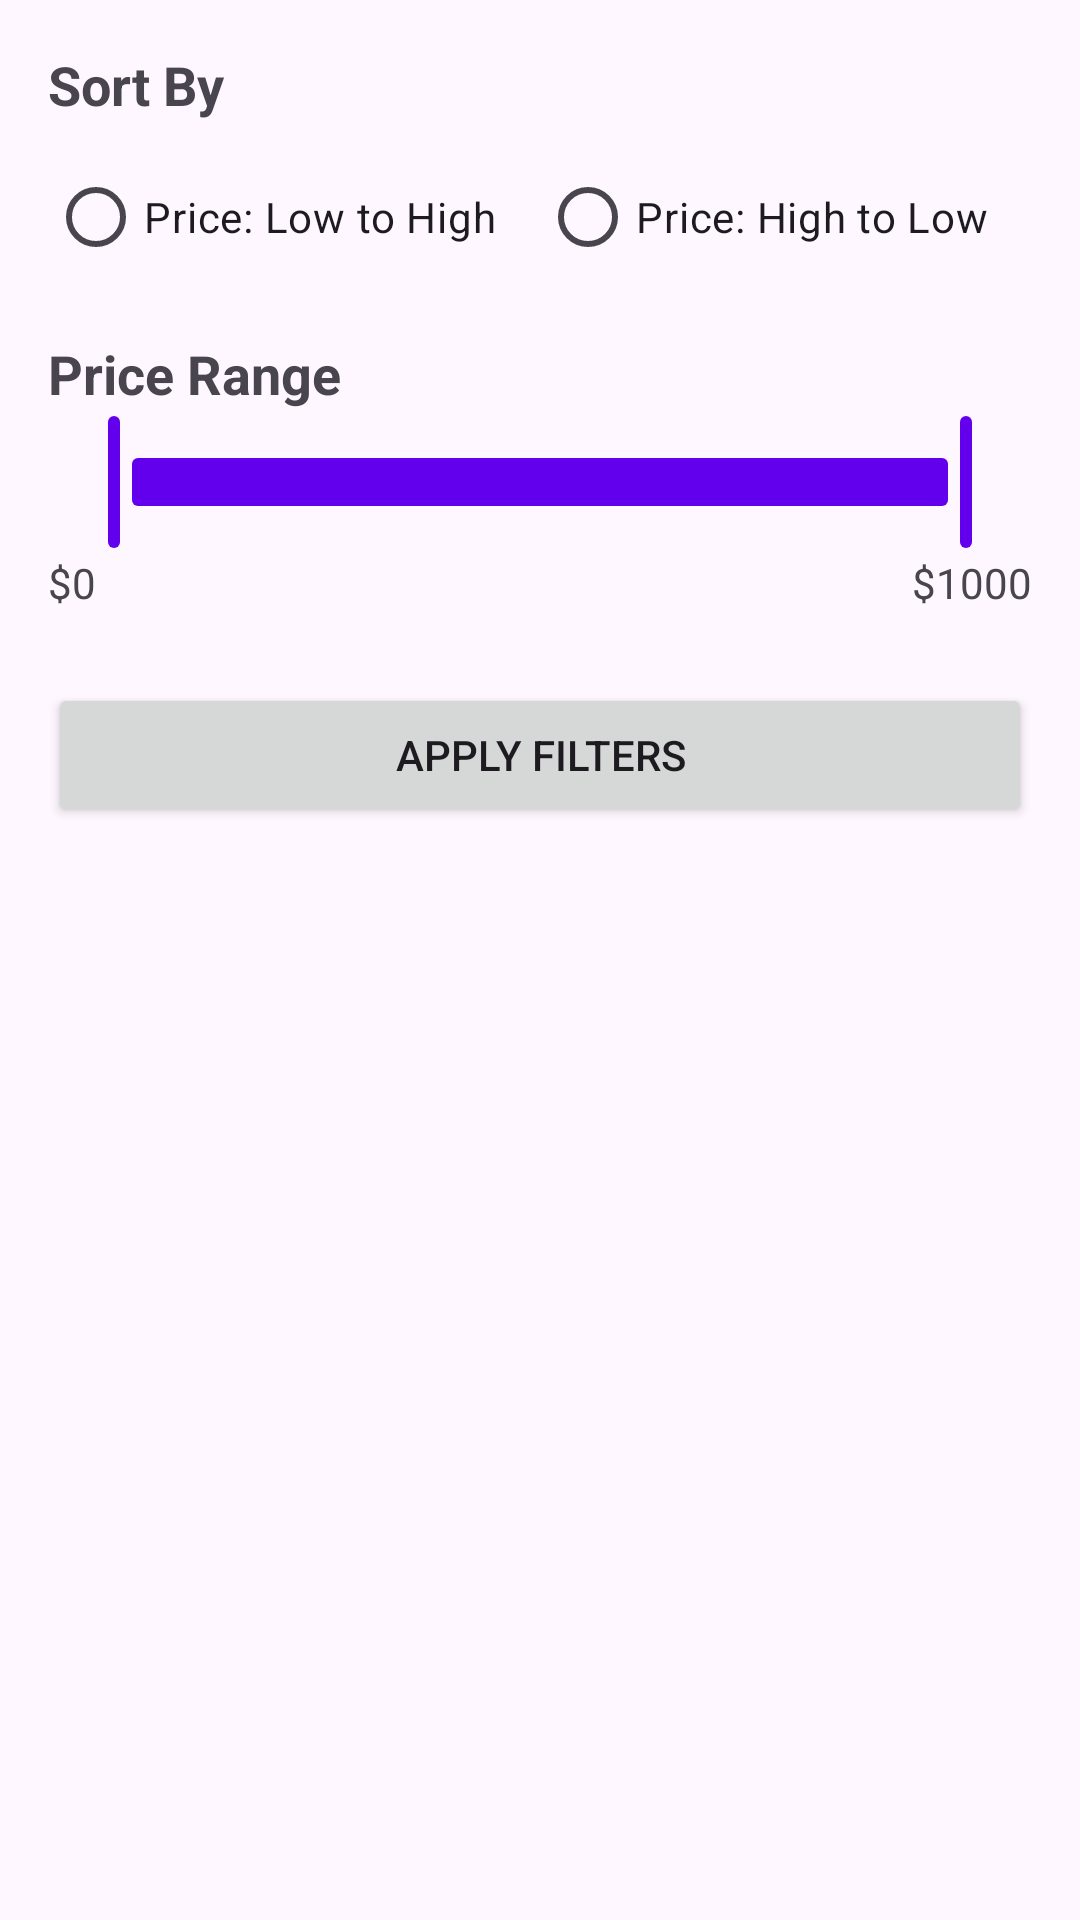

Layout XML and referenced resources for this Android screen:
<!-- AndroidManifest.xml: application theme Base.Theme.RestMart -->
<!-- res/layout/fragment_filter_bottom_sheet.xml -->
<?xml version="1.0" encoding="utf-8"?>
<LinearLayout xmlns:android="http://schemas.android.com/apk/res/android"
    xmlns:app="http://schemas.android.com/apk/res-auto"
    android:layout_width="match_parent"
    android:layout_height="wrap_content"
    android:orientation="vertical"
    android:padding="16dp">

    <TextView
        android:layout_width="wrap_content"
        android:layout_height="wrap_content"
        android:text="Sort By"
        android:textSize="18sp"
        android:textStyle="bold" />

    <RadioGroup
        android:id="@+id/rg_sort"
        android:layout_width="match_parent"
        android:layout_height="wrap_content"
        android:layout_marginTop="8dp"
        android:orientation="horizontal">

        <RadioButton
            android:id="@+id/rb_price_asc"
            android:layout_width="0dp"
            android:layout_height="wrap_content"
            android:layout_weight="1"
            android:text="Price: Low to High" />

        <RadioButton
            android:id="@+id/rb_price_desc"
            android:layout_width="0dp"
            android:layout_height="wrap_content"
            android:layout_weight="1"
            android:text="Price: High to Low" />
    </RadioGroup>

    <TextView
        android:layout_width="wrap_content"
        android:layout_height="wrap_content"
        android:layout_marginTop="16dp"
        android:text="Price Range"
        android:textSize="18sp"
        android:textStyle="bold" />

    <com.google.android.material.slider.RangeSlider
        android:id="@+id/rs_price"
        android:layout_width="match_parent"
        android:layout_height="wrap_content"
        android:valueFrom="0"
        android:valueTo="1000"
        app:values="@array/initial_price_range" />

    <LinearLayout
        android:layout_width="match_parent"
        android:layout_height="wrap_content"
        android:orientation="horizontal">

        <TextView
            android:id="@+id/tv_min_price"
            android:layout_width="0dp"
            android:layout_height="wrap_content"
            android:layout_weight="1"
            android:text="$0" />

        <TextView
            android:id="@+id/tv_max_price"
            android:layout_width="wrap_content"
            android:layout_height="wrap_content"
            android:text="$1000" />
    </LinearLayout>

    <Button
        android:id="@+id/btn_apply_filters"
        android:layout_width="match_parent"
        android:layout_height="wrap_content"
        android:layout_marginTop="24dp"
        android:text="Apply Filters" />

</LinearLayout>
<!-- resources referenced by this layout -->
<resources>
  <integer-array name="initial_price_range">
          <item>0</item>
          <item>1000</item>
      </integer-array>
  <style name="Base.Theme.RestMart" parent="Theme.Material3.DayNight.NoActionBar">
          
          
          <item name="colorPrimary">@color/purple_500</item>
          <item name="colorPrimaryVariant">@color/purple_700</item>
          <item name="colorOnPrimary">@color/white</item>
          
          <item name="colorSecondary">@color/teal_200</item>
          <item name="colorSecondaryVariant">@color/teal_700</item>
          <item name="colorOnSecondary">@color/black</item>
          
          <item name="android:statusBarColor" tools:targetApi="l">?attr/colorPrimaryVariant</item>
          
      </style>
  <color name="purple_500">#FF6200EE</color>
  <color name="purple_700">#FF3700B3</color>
  <color name="white">#FFFFFFFF</color>
  <color name="teal_200">#FF03DAC5</color>
  <color name="teal_700">#FF018786</color>
  <color name="black">#FF000000</color>
</resources>
